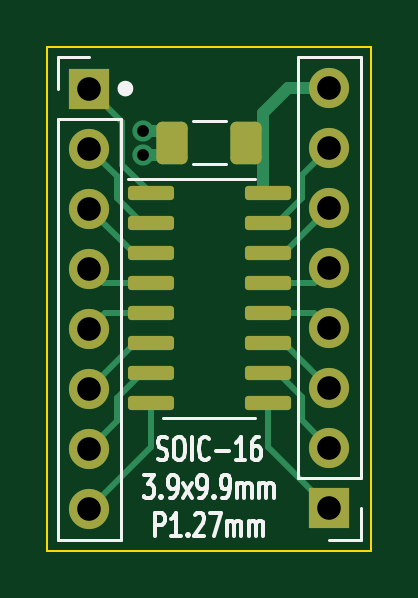
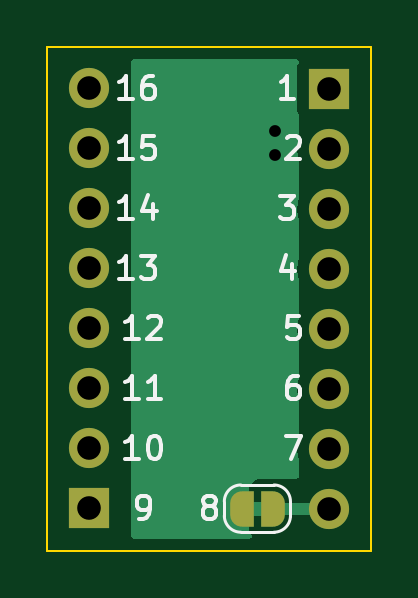
Circuit board: 11 layer files. Board 13.7 x 21.3 mm.
- bottom_copper: SOIC-SSOP-DIP adapter-B_Cu.gbl (6115 bytes)
- bottom_mask: SOIC-SSOP-DIP adapter-B_Mask.gbs (2077 bytes)
- paste: SOIC-SSOP-DIP adapter-B_Paste.gbp (519 bytes)
- bottom_silk: SOIC-SSOP-DIP adapter-B_Silkscreen.gbo (9572 bytes)
- outline: SOIC-SSOP-DIP adapter-Edge_Cuts.gm1 (766 bytes)
- top_copper: SOIC-SSOP-DIP adapter-F_Cu.gtl (5182 bytes)
- top_mask: SOIC-SSOP-DIP adapter-F_Mask.gts (2243 bytes)
- paste: SOIC-SSOP-DIP adapter-F_Paste.gtp (1756 bytes)
- top_silk: SOIC-SSOP-DIP adapter-F_Silkscreen.gto (10436 bytes)
- drill: SOIC-SSOP-DIP adapter-NPTH.drl (289 bytes)
- drill: SOIC-SSOP-DIP adapter-PTH.drl (678 bytes)

=== bottom_copper: SOIC-SSOP-DIP adapter-B_Cu.gbl ===
G04 #@! TF.GenerationSoftware,KiCad,Pcbnew,(6.0.9)*
G04 #@! TF.CreationDate,2023-05-28T18:50:32+02:00*
G04 #@! TF.ProjectId,SOIC-SSOP-DIP adapter,534f4943-2d53-4534-9f50-2d4449502061,rev?*
G04 #@! TF.SameCoordinates,Original*
G04 #@! TF.FileFunction,Copper,L2,Bot*
G04 #@! TF.FilePolarity,Positive*
%FSLAX46Y46*%
G04 Gerber Fmt 4.6, Leading zero omitted, Abs format (unit mm)*
G04 Created by KiCad (PCBNEW (6.0.9)) date 2023-05-28 18:50:32*
%MOMM*%
%LPD*%
G01*
G04 APERTURE LIST*
G04 Aperture macros list*
%AMFreePoly0*
4,1,22,0.500000,-0.750000,0.000000,-0.750000,0.000000,-0.745033,-0.079941,-0.743568,-0.215256,-0.701293,-0.333266,-0.622738,-0.424486,-0.514219,-0.481581,-0.384460,-0.499164,-0.250000,-0.500000,-0.250000,-0.500000,0.250000,-0.499164,0.250000,-0.499963,0.256109,-0.478152,0.396186,-0.417904,0.524511,-0.324060,0.630769,-0.204165,0.706417,-0.067858,0.745374,0.000000,0.744959,0.000000,0.750000,
0.500000,0.750000,0.500000,-0.750000,0.500000,-0.750000,$1*%
%AMFreePoly1*
4,1,20,0.000000,0.744959,0.073905,0.744508,0.209726,0.703889,0.328688,0.626782,0.421226,0.519385,0.479903,0.390333,0.500000,0.250000,0.500000,-0.250000,0.499851,-0.262216,0.476331,-0.402017,0.414519,-0.529596,0.319384,-0.634700,0.198574,-0.708877,0.061801,-0.746166,0.000000,-0.745033,0.000000,-0.750000,-0.500000,-0.750000,-0.500000,0.750000,0.000000,0.750000,0.000000,0.744959,
0.000000,0.744959,$1*%
G04 Aperture macros list end*
G04 #@! TA.AperFunction,ComponentPad*
%ADD10R,1.700000X1.700000*%
G04 #@! TD*
G04 #@! TA.AperFunction,ComponentPad*
%ADD11O,1.700000X1.700000*%
G04 #@! TD*
G04 #@! TA.AperFunction,SMDPad,CuDef*
%ADD12FreePoly0,180.000000*%
G04 #@! TD*
G04 #@! TA.AperFunction,SMDPad,CuDef*
%ADD13FreePoly1,180.000000*%
G04 #@! TD*
G04 #@! TA.AperFunction,ViaPad*
%ADD14C,0.900000*%
G04 #@! TD*
G04 #@! TA.AperFunction,Conductor*
%ADD15C,0.500000*%
G04 #@! TD*
G04 APERTURE END LIST*
G36*
X92198000Y-99360000D02*
G01*
X91698000Y-99360000D01*
X91698000Y-98760000D01*
X92198000Y-98760000D01*
X92198000Y-99360000D01*
G37*
D10*
X88900000Y-81280000D03*
D11*
X88900000Y-83820000D03*
X88900000Y-86360000D03*
X88900000Y-88900000D03*
X88900000Y-91440000D03*
X88900000Y-93980000D03*
X88900000Y-96520000D03*
X88900000Y-99060000D03*
D12*
X92598000Y-99060000D03*
D13*
X91298000Y-99060000D03*
D10*
X99060000Y-99045000D03*
D11*
X99060000Y-96505000D03*
X99060000Y-93965000D03*
X99060000Y-91425000D03*
X99060000Y-88885000D03*
X99060000Y-86345000D03*
X99060000Y-83805000D03*
X99060000Y-81265000D03*
D14*
X91186000Y-83058000D03*
X91186000Y-84074000D03*
D15*
X91298000Y-99060000D02*
X88900000Y-99060000D01*
G04 #@! TA.AperFunction,Conductor*
G36*
X97224121Y-80030502D02*
G01*
X97270614Y-80084158D01*
X97282000Y-80136500D01*
X97282000Y-100203500D01*
X97261998Y-100271621D01*
X97208342Y-100318114D01*
X97156000Y-100329500D01*
X92296594Y-100329500D01*
X92228473Y-100309498D01*
X92181980Y-100255842D01*
X92171876Y-100185568D01*
X92201369Y-100120988D01*
X92224274Y-100094554D01*
X92230176Y-100087743D01*
X92290919Y-99954734D01*
X92311729Y-99810000D01*
X92311729Y-99348953D01*
X92311727Y-99348953D01*
X92311318Y-99345983D01*
X92312442Y-99254038D01*
X92312497Y-99249562D01*
X92311937Y-99245277D01*
X92311729Y-99238240D01*
X92311729Y-98848953D01*
X92311727Y-98848953D01*
X92311318Y-98845983D01*
X92311825Y-98804570D01*
X92312497Y-98749562D01*
X92311937Y-98745277D01*
X92311729Y-98738240D01*
X92311729Y-98310000D01*
X92306500Y-98236889D01*
X92265304Y-98096589D01*
X92240035Y-98057270D01*
X92191122Y-97981159D01*
X92191120Y-97981156D01*
X92186250Y-97973579D01*
X92129723Y-97924598D01*
X92082555Y-97883726D01*
X92082552Y-97883724D01*
X92075743Y-97877824D01*
X92004197Y-97845150D01*
X91971633Y-97816934D01*
X91971486Y-97817104D01*
X91948000Y-97796753D01*
X91948000Y-97790000D01*
X90296000Y-97790000D01*
X90227879Y-97769998D01*
X90181386Y-97716342D01*
X90170000Y-97664000D01*
X90170000Y-97032069D01*
X90175442Y-96995440D01*
X90230865Y-96813023D01*
X90230865Y-96813021D01*
X90232370Y-96808069D01*
X90261529Y-96586590D01*
X90263156Y-96520000D01*
X90244852Y-96297361D01*
X90190431Y-96080702D01*
X90180450Y-96057747D01*
X90170000Y-96007505D01*
X90170000Y-94492069D01*
X90175442Y-94455440D01*
X90230865Y-94273023D01*
X90230865Y-94273021D01*
X90232370Y-94268069D01*
X90261529Y-94046590D01*
X90263156Y-93980000D01*
X90244852Y-93757361D01*
X90190431Y-93540702D01*
X90180450Y-93517747D01*
X90170000Y-93467505D01*
X90170000Y-91952069D01*
X90175442Y-91915440D01*
X90230865Y-91733023D01*
X90230865Y-91733021D01*
X90232370Y-91728069D01*
X90261529Y-91506590D01*
X90263156Y-91440000D01*
X90244852Y-91217361D01*
X90190431Y-91000702D01*
X90180450Y-90977747D01*
X90170000Y-90927505D01*
X90170000Y-89412069D01*
X90175442Y-89375440D01*
X90230865Y-89193023D01*
X90230865Y-89193021D01*
X90232370Y-89188069D01*
X90261529Y-88966590D01*
X90263156Y-88900000D01*
X90244852Y-88677361D01*
X90190431Y-88460702D01*
X90180450Y-88437747D01*
X90170000Y-88387505D01*
X90170000Y-86872069D01*
X90175442Y-86835440D01*
X90230865Y-86653023D01*
X90230865Y-86653021D01*
X90232370Y-86648069D01*
X90261529Y-86426590D01*
X90263156Y-86360000D01*
X90244852Y-86137361D01*
X90190431Y-85920702D01*
X90180450Y-85897747D01*
X90170000Y-85847505D01*
X90170000Y-84332069D01*
X90175442Y-84295440D01*
X90230865Y-84113023D01*
X90230865Y-84113021D01*
X90232370Y-84108069D01*
X90261529Y-83886590D01*
X90263156Y-83820000D01*
X90244852Y-83597361D01*
X90190431Y-83380702D01*
X90180450Y-83357747D01*
X90170000Y-83307505D01*
X90170000Y-82459531D01*
X90190002Y-82391410D01*
X90195173Y-82383967D01*
X90195233Y-82383887D01*
X90195235Y-82383884D01*
X90200615Y-82376705D01*
X90251745Y-82240316D01*
X90258500Y-82178134D01*
X90258500Y-80381866D01*
X90251745Y-80319684D01*
X90200615Y-80183295D01*
X90203440Y-80182236D01*
X90191505Y-80127640D01*
X90216248Y-80061094D01*
X90273040Y-80018489D01*
X90317193Y-80010500D01*
X97156000Y-80010500D01*
X97224121Y-80030502D01*
G37*
G04 #@! TD.AperFunction*
M02*

=== bottom_mask: SOIC-SSOP-DIP adapter-B_Mask.gbs ===
G04 #@! TF.GenerationSoftware,KiCad,Pcbnew,(6.0.9)*
G04 #@! TF.CreationDate,2023-05-28T18:50:33+02:00*
G04 #@! TF.ProjectId,SOIC-SSOP-DIP adapter,534f4943-2d53-4534-9f50-2d4449502061,rev?*
G04 #@! TF.SameCoordinates,Original*
G04 #@! TF.FileFunction,Soldermask,Bot*
G04 #@! TF.FilePolarity,Negative*
%FSLAX46Y46*%
G04 Gerber Fmt 4.6, Leading zero omitted, Abs format (unit mm)*
G04 Created by KiCad (PCBNEW (6.0.9)) date 2023-05-28 18:50:33*
%MOMM*%
%LPD*%
G01*
G04 APERTURE LIST*
G04 Aperture macros list*
%AMFreePoly0*
4,1,22,0.500000,-0.750000,0.000000,-0.750000,0.000000,-0.745033,-0.079941,-0.743568,-0.215256,-0.701293,-0.333266,-0.622738,-0.424486,-0.514219,-0.481581,-0.384460,-0.499164,-0.250000,-0.500000,-0.250000,-0.500000,0.250000,-0.499164,0.250000,-0.499963,0.256109,-0.478152,0.396186,-0.417904,0.524511,-0.324060,0.630769,-0.204165,0.706417,-0.067858,0.745374,0.000000,0.744959,0.000000,0.750000,
0.500000,0.750000,0.500000,-0.750000,0.500000,-0.750000,$1*%
%AMFreePoly1*
4,1,20,0.000000,0.744959,0.073905,0.744508,0.209726,0.703889,0.328688,0.626782,0.421226,0.519385,0.479903,0.390333,0.500000,0.250000,0.500000,-0.250000,0.499851,-0.262216,0.476331,-0.402017,0.414519,-0.529596,0.319384,-0.634700,0.198574,-0.708877,0.061801,-0.746166,0.000000,-0.745033,0.000000,-0.750000,-0.500000,-0.750000,-0.500000,0.750000,0.000000,0.750000,0.000000,0.744959,
0.000000,0.744959,$1*%
G04 Aperture macros list end*
%ADD10R,1.700000X1.700000*%
%ADD11O,1.700000X1.700000*%
%ADD12FreePoly0,180.000000*%
%ADD13FreePoly1,180.000000*%
G04 APERTURE END LIST*
D10*
X88900000Y-81280000D03*
D11*
X88900000Y-83820000D03*
X88900000Y-86360000D03*
X88900000Y-88900000D03*
X88900000Y-91440000D03*
X88900000Y-93980000D03*
X88900000Y-96520000D03*
X88900000Y-99060000D03*
D12*
X92598000Y-99060000D03*
D13*
X91298000Y-99060000D03*
D10*
X99060000Y-99045000D03*
D11*
X99060000Y-96505000D03*
X99060000Y-93965000D03*
X99060000Y-91425000D03*
X99060000Y-88885000D03*
X99060000Y-86345000D03*
X99060000Y-83805000D03*
X99060000Y-81265000D03*
M02*

=== paste: SOIC-SSOP-DIP adapter-B_Paste.gbp ===
G04 #@! TF.GenerationSoftware,KiCad,Pcbnew,(6.0.9)*
G04 #@! TF.CreationDate,2023-05-28T18:50:32+02:00*
G04 #@! TF.ProjectId,SOIC-SSOP-DIP adapter,534f4943-2d53-4534-9f50-2d4449502061,rev?*
G04 #@! TF.SameCoordinates,Original*
G04 #@! TF.FileFunction,Paste,Bot*
G04 #@! TF.FilePolarity,Positive*
%FSLAX46Y46*%
G04 Gerber Fmt 4.6, Leading zero omitted, Abs format (unit mm)*
G04 Created by KiCad (PCBNEW (6.0.9)) date 2023-05-28 18:50:32*
%MOMM*%
%LPD*%
G01*
G04 APERTURE LIST*
G04 APERTURE END LIST*
M02*

=== bottom_silk: SOIC-SSOP-DIP adapter-B_Silkscreen.gbo (9572 bytes, source omitted) ===
=== outline: SOIC-SSOP-DIP adapter-Edge_Cuts.gm1 ===
G04 #@! TF.GenerationSoftware,KiCad,Pcbnew,(6.0.9)*
G04 #@! TF.CreationDate,2023-05-28T18:50:33+02:00*
G04 #@! TF.ProjectId,SOIC-SSOP-DIP adapter,534f4943-2d53-4534-9f50-2d4449502061,rev?*
G04 #@! TF.SameCoordinates,Original*
G04 #@! TF.FileFunction,Profile,NP*
%FSLAX46Y46*%
G04 Gerber Fmt 4.6, Leading zero omitted, Abs format (unit mm)*
G04 Created by KiCad (PCBNEW (6.0.9)) date 2023-05-28 18:50:33*
%MOMM*%
%LPD*%
G01*
G04 APERTURE LIST*
G04 #@! TA.AperFunction,Profile*
%ADD10C,0.100000*%
G04 #@! TD*
G04 APERTURE END LIST*
D10*
X100838000Y-79502000D02*
X87122000Y-79502000D01*
X87122000Y-100838000D02*
X100838000Y-100838000D01*
X100838000Y-100838000D02*
X100838000Y-79502000D01*
X87122000Y-79502000D02*
X87122000Y-100838000D01*
M02*

=== top_copper: SOIC-SSOP-DIP adapter-F_Cu.gtl ===
G04 #@! TF.GenerationSoftware,KiCad,Pcbnew,(6.0.9)*
G04 #@! TF.CreationDate,2023-05-28T18:50:32+02:00*
G04 #@! TF.ProjectId,SOIC-SSOP-DIP adapter,534f4943-2d53-4534-9f50-2d4449502061,rev?*
G04 #@! TF.SameCoordinates,Original*
G04 #@! TF.FileFunction,Copper,L1,Top*
G04 #@! TF.FilePolarity,Positive*
%FSLAX46Y46*%
G04 Gerber Fmt 4.6, Leading zero omitted, Abs format (unit mm)*
G04 Created by KiCad (PCBNEW (6.0.9)) date 2023-05-28 18:50:32*
%MOMM*%
%LPD*%
G01*
G04 APERTURE LIST*
G04 Aperture macros list*
%AMRoundRect*
0 Rectangle with rounded corners*
0 $1 Rounding radius*
0 $2 $3 $4 $5 $6 $7 $8 $9 X,Y pos of 4 corners*
0 Add a 4 corners polygon primitive as box body*
4,1,4,$2,$3,$4,$5,$6,$7,$8,$9,$2,$3,0*
0 Add four circle primitives for the rounded corners*
1,1,$1+$1,$2,$3*
1,1,$1+$1,$4,$5*
1,1,$1+$1,$6,$7*
1,1,$1+$1,$8,$9*
0 Add four rect primitives between the rounded corners*
20,1,$1+$1,$2,$3,$4,$5,0*
20,1,$1+$1,$4,$5,$6,$7,0*
20,1,$1+$1,$6,$7,$8,$9,0*
20,1,$1+$1,$8,$9,$2,$3,0*%
G04 Aperture macros list end*
G04 #@! TA.AperFunction,ComponentPad*
%ADD10R,1.700000X1.700000*%
G04 #@! TD*
G04 #@! TA.AperFunction,ComponentPad*
%ADD11O,1.700000X1.700000*%
G04 #@! TD*
G04 #@! TA.AperFunction,SMDPad,CuDef*
%ADD12RoundRect,0.150000X-0.825000X-0.150000X0.825000X-0.150000X0.825000X0.150000X-0.825000X0.150000X0*%
G04 #@! TD*
G04 #@! TA.AperFunction,SMDPad,CuDef*
%ADD13RoundRect,0.250000X-0.412500X-0.650000X0.412500X-0.650000X0.412500X0.650000X-0.412500X0.650000X0*%
G04 #@! TD*
G04 #@! TA.AperFunction,ViaPad*
%ADD14C,0.900000*%
G04 #@! TD*
G04 #@! TA.AperFunction,Conductor*
%ADD15C,0.500000*%
G04 #@! TD*
G04 #@! TA.AperFunction,Conductor*
%ADD16C,0.250000*%
G04 #@! TD*
G04 APERTURE END LIST*
D10*
X88900000Y-81280000D03*
D11*
X88900000Y-83820000D03*
X88900000Y-86360000D03*
X88900000Y-88900000D03*
X88900000Y-91440000D03*
X88900000Y-93980000D03*
X88900000Y-96520000D03*
X88900000Y-99060000D03*
D12*
X91505000Y-85710000D03*
X91505000Y-86980000D03*
X91505000Y-88250000D03*
X91505000Y-89520000D03*
X91505000Y-90790000D03*
X91505000Y-92060000D03*
X91505000Y-93330000D03*
X91505000Y-94600000D03*
X96455000Y-94600000D03*
X96455000Y-93330000D03*
X96455000Y-92060000D03*
X96455000Y-90790000D03*
X96455000Y-89520000D03*
X96455000Y-88250000D03*
X96455000Y-86980000D03*
X96455000Y-85710000D03*
D10*
X99060000Y-99045000D03*
D11*
X99060000Y-96505000D03*
X99060000Y-93965000D03*
X99060000Y-91425000D03*
X99060000Y-88885000D03*
X99060000Y-86345000D03*
X99060000Y-83805000D03*
X99060000Y-81265000D03*
D13*
X92417500Y-83566000D03*
X95542500Y-83566000D03*
D14*
X91186000Y-83058000D03*
X91186000Y-84074000D03*
D15*
X91909500Y-84074000D02*
X92417500Y-83566000D01*
X91909500Y-83058000D02*
X92417500Y-83566000D01*
X91186000Y-84074000D02*
X91909500Y-84074000D01*
D16*
X90297000Y-84502000D02*
X90297000Y-82677000D01*
X91505000Y-85710000D02*
X90297000Y-84502000D01*
X90297000Y-82677000D02*
X88900000Y-81280000D01*
D15*
X91186000Y-83058000D02*
X91909500Y-83058000D01*
D16*
X99060000Y-91425000D02*
X98425000Y-90790000D01*
X91505000Y-86980000D02*
X91128249Y-86980000D01*
X89509600Y-89509600D02*
X88900000Y-88900000D01*
X96455000Y-92060000D02*
X97155000Y-92060000D01*
X98425000Y-89520000D02*
X96455000Y-89520000D01*
D15*
X96266000Y-85521000D02*
X96266000Y-82296000D01*
D16*
X91505000Y-94600000D02*
X91505000Y-96455000D01*
X90075000Y-94383249D02*
X90075000Y-95345000D01*
X96455000Y-94600000D02*
X96455000Y-96440000D01*
X97885000Y-94329000D02*
X97885000Y-95330000D01*
X97885000Y-95330000D02*
X99060000Y-96505000D01*
X97917000Y-84948000D02*
X99060000Y-83805000D01*
X96886000Y-93330000D02*
X97885000Y-94329000D01*
X90075000Y-85926751D02*
X90075000Y-84995000D01*
X97155000Y-92060000D02*
X99060000Y-93965000D01*
X96455000Y-86980000D02*
X96831751Y-86980000D01*
X96455000Y-93330000D02*
X96886000Y-93330000D01*
D15*
X96266000Y-82296000D02*
X97297000Y-81265000D01*
D16*
X90075000Y-95345000D02*
X88900000Y-96520000D01*
X91505000Y-96455000D02*
X88900000Y-99060000D01*
D15*
X97297000Y-81265000D02*
X99060000Y-81265000D01*
D16*
X97917000Y-85894751D02*
X97917000Y-84948000D01*
X96455000Y-88250000D02*
X97155000Y-88250000D01*
X91128249Y-86980000D02*
X90075000Y-85926751D01*
X90820000Y-92060000D02*
X88900000Y-93980000D01*
X96831751Y-86980000D02*
X97917000Y-85894751D01*
X91505000Y-93330000D02*
X91128249Y-93330000D01*
X90075000Y-84995000D02*
X88900000Y-83820000D01*
X91505000Y-92060000D02*
X90820000Y-92060000D01*
X91505000Y-88250000D02*
X90790000Y-88250000D01*
X96455000Y-96440000D02*
X99060000Y-99045000D01*
D15*
X96455000Y-85710000D02*
X96266000Y-85521000D01*
D16*
X91494600Y-89509600D02*
X89509600Y-89509600D01*
X98425000Y-90790000D02*
X96455000Y-90790000D01*
X91505000Y-89520000D02*
X91494600Y-89509600D01*
X91128249Y-93330000D02*
X90075000Y-94383249D01*
X88900000Y-91440000D02*
X89550000Y-90790000D01*
X90790000Y-88250000D02*
X88900000Y-86360000D01*
X97155000Y-88250000D02*
X99060000Y-86345000D01*
X99060000Y-88885000D02*
X98425000Y-89520000D01*
X89550000Y-90790000D02*
X91505000Y-90790000D01*
M02*

=== top_mask: SOIC-SSOP-DIP adapter-F_Mask.gts (2243 bytes, source withheld) ===
=== paste: SOIC-SSOP-DIP adapter-F_Paste.gtp (1756 bytes, source withheld) ===
=== top_silk: SOIC-SSOP-DIP adapter-F_Silkscreen.gto (10436 bytes, source omitted) ===
=== drill: SOIC-SSOP-DIP adapter-NPTH.drl ===
M48
; DRILL file {KiCad (6.0.9)} date Sun May 28 18:50:35 2023
; FORMAT={-:-/ absolute / metric / decimal}
; #@! TF.CreationDate,2023-05-28T18:50:35+02:00
; #@! TF.GenerationSoftware,Kicad,Pcbnew,(6.0.9)
; #@! TF.FileFunction,NonPlated,1,2,NPTH
FMAT,2
METRIC
%
G90
G05
T0
M30

=== drill: SOIC-SSOP-DIP adapter-PTH.drl ===
M48
; DRILL file {KiCad (6.0.9)} date Sun May 28 18:50:35 2023
; FORMAT={-:-/ absolute / metric / decimal}
; #@! TF.CreationDate,2023-05-28T18:50:35+02:00
; #@! TF.GenerationSoftware,Kicad,Pcbnew,(6.0.9)
; #@! TF.FileFunction,Plated,1,2,PTH
FMAT,2
METRIC
; #@! TA.AperFunction,Plated,PTH,ViaDrill
T1C0.500
; #@! TA.AperFunction,Plated,PTH,ComponentDrill
T2C1.000
%
G90
G05
T1
X91.186Y-83.058
X91.186Y-84.074
T2
X88.9Y-81.28
X88.9Y-83.82
X88.9Y-86.36
X88.9Y-88.9
X88.9Y-91.44
X88.9Y-93.98
X88.9Y-96.52
X88.9Y-99.06
X99.06Y-81.265
X99.06Y-83.805
X99.06Y-86.345
X99.06Y-88.885
X99.06Y-91.425
X99.06Y-93.965
X99.06Y-96.505
X99.06Y-99.045
T0
M30

